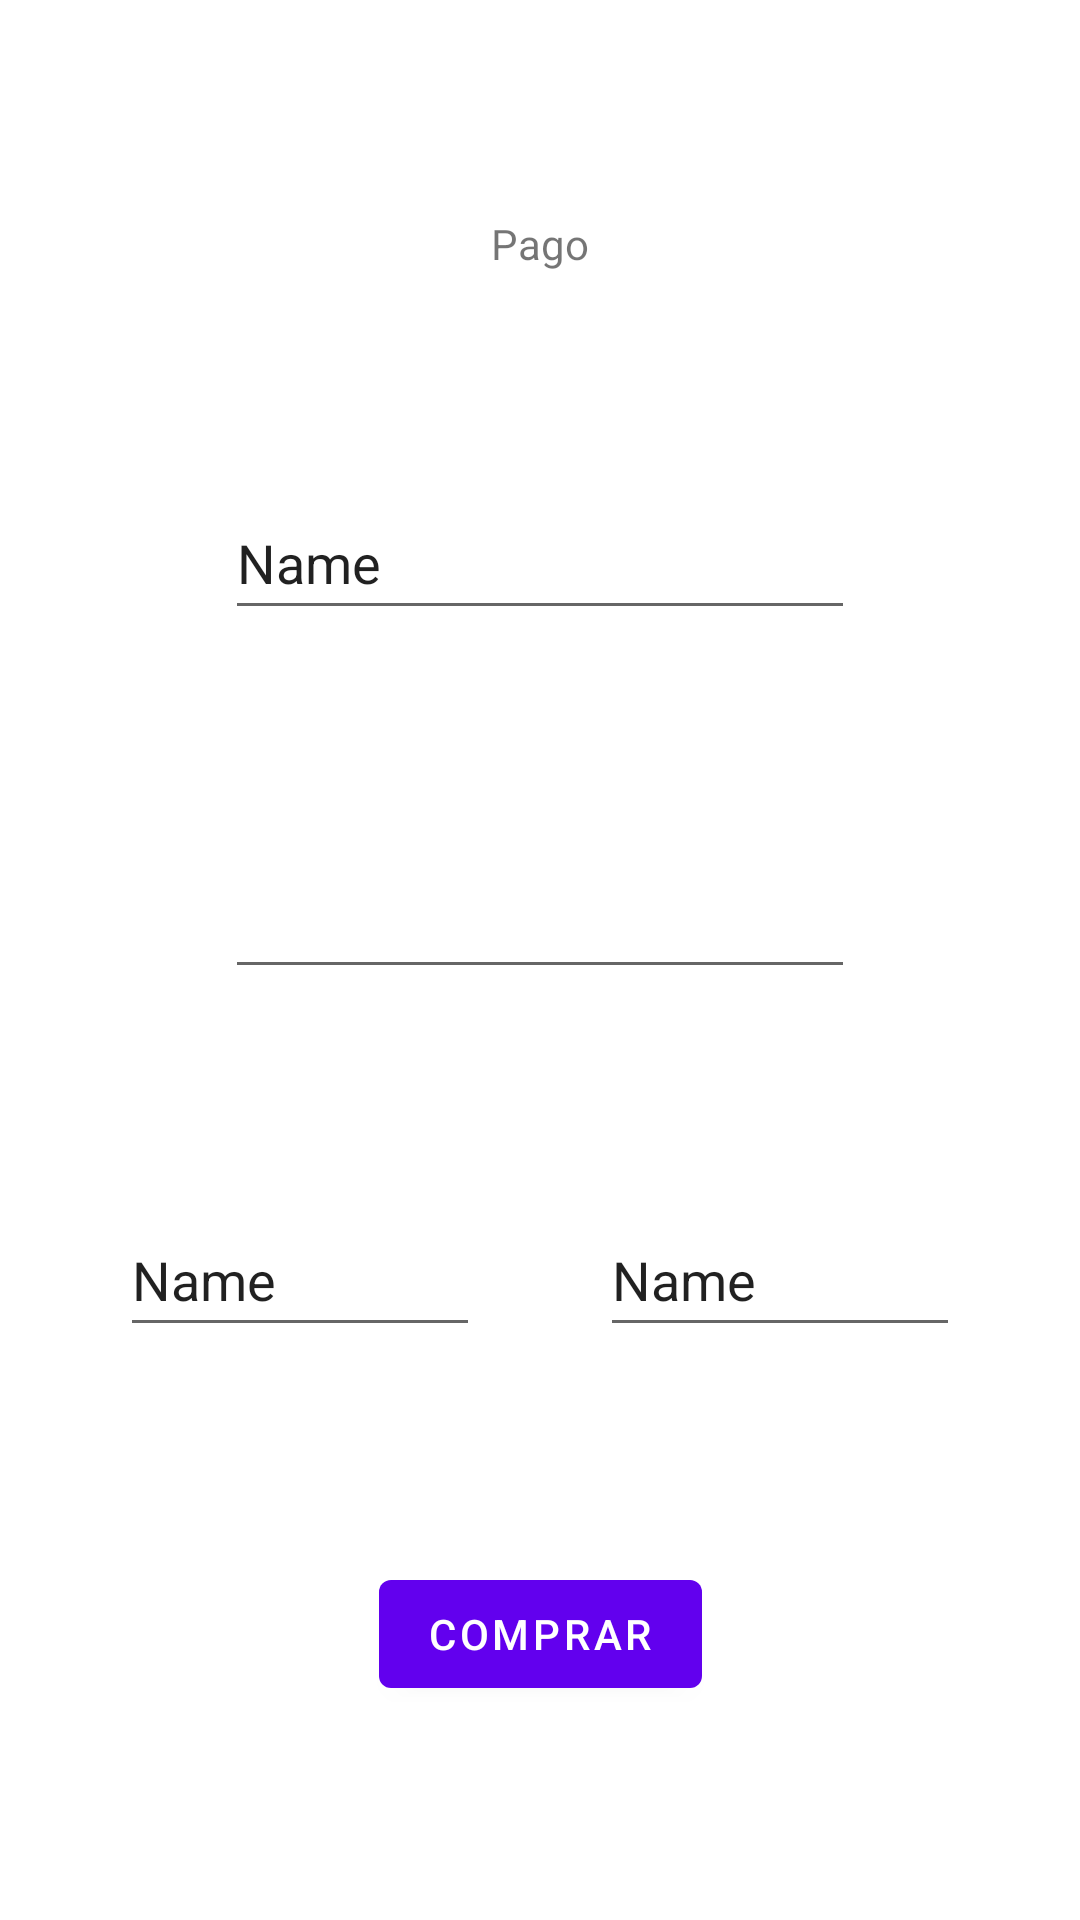

The Android layout XML behind this screen, and the referenced resources:
<!-- AndroidManifest.xml: application theme Theme.FrikiShop -->
<!-- res/layout/fragment_compra_ventana.xml -->
<?xml version="1.0" encoding="utf-8"?>
<androidx.constraintlayout.widget.ConstraintLayout xmlns:android="http://schemas.android.com/apk/res/android"
    xmlns:app="http://schemas.android.com/apk/res-auto"
    xmlns:tools="http://schemas.android.com/tools"
    android:layout_width="match_parent"
    android:layout_height="match_parent"
    tools:context=".CompraVentanaFragment">

    <EditText
        android:id="@+id/tvNombre"
        android:layout_width="wrap_content"
        android:layout_height="wrap_content"
        android:ems="10"
        android:inputType="textPersonName"
        android:minHeight="48dp"
        android:text="Name"
        app:layout_constraintBottom_toTopOf="@+id/numeroTargeta"
        app:layout_constraintEnd_toEndOf="parent"
        app:layout_constraintStart_toStartOf="parent"
        app:layout_constraintTop_toBottomOf="@id/textPago" />

    <EditText
        android:id="@+id/fechaTargeta"
        android:layout_width="120dp"
        android:layout_height="48dp"
        android:ems="10"
        android:inputType="textPersonName"
        android:text="Name"
        app:layout_constraintBottom_toTopOf="@+id/buttonComprar"
        app:layout_constraintEnd_toStartOf="@+id/csvTargeta"
        app:layout_constraintStart_toStartOf="parent"
        app:layout_constraintTop_toBottomOf="@id/numeroTargeta" />

    <EditText
        android:id="@+id/csvTargeta"
        android:layout_width="120dp"
        android:layout_height="48dp"
        android:ems="10"
        android:inputType="textPersonName"
        android:text="Name"
        app:layout_constraintBottom_toTopOf="@+id/buttonComprar"
        app:layout_constraintEnd_toEndOf="parent"
        app:layout_constraintStart_toEndOf="@id/fechaTargeta"
        app:layout_constraintTop_toBottomOf="@+id/numeroTargeta" />

    <Button
        android:id="@+id/buttonComprar"
        android:layout_width="wrap_content"
        android:layout_height="wrap_content"
        android:text="Comprar"
        app:layout_constraintBottom_toBottomOf="parent"
        app:layout_constraintEnd_toEndOf="parent"
        app:layout_constraintStart_toStartOf="parent"
        app:layout_constraintTop_toBottomOf="@id/fechaTargeta" />

    <TextView
        android:id="@+id/textPago"
        android:layout_width="wrap_content"
        android:layout_height="wrap_content"
        android:text="Pago"
        app:layout_constraintBottom_toTopOf="@+id/tvNombre"
        app:layout_constraintEnd_toEndOf="parent"
        app:layout_constraintStart_toStartOf="parent"
        app:layout_constraintTop_toTopOf="parent" />

    <EditText
        android:id="@+id/numeroTargeta"
        android:layout_width="wrap_content"
        android:layout_height="wrap_content"
        android:ems="10"
        android:inputType="numberSigned"
        android:minHeight="48dp"
        app:layout_constraintBottom_toTopOf="@+id/fechaTargeta"
        app:layout_constraintEnd_toEndOf="parent"
        app:layout_constraintStart_toStartOf="parent"
        app:layout_constraintTop_toBottomOf="@id/tvNombre" />
</androidx.constraintlayout.widget.ConstraintLayout>
<!-- resources referenced by this layout -->
<resources>
  <style name="Theme.FrikiShop" parent="Theme.MaterialComponents.DayNight.DarkActionBar">
          
          <item name="colorPrimary">@color/purple_500</item>
          <item name="colorPrimaryVariant">@color/purple_700</item>
          <item name="colorOnPrimary">@color/white</item>
          
          <item name="colorSecondary">@color/teal_200</item>
          <item name="colorSecondaryVariant">@color/teal_700</item>
          <item name="colorOnSecondary">@color/black</item>
          
          <item name="android:statusBarColor" tools:targetApi="l">?attr/colorPrimaryVariant</item>
          
      </style>
  <!-- not gathered from this repository: default colours our renderer supplied (Android Studio template values) -->
  <color name="purple_500">#FF6200EE</color>
  <color name="purple_700">#FF3700B3</color>
  <color name="teal_200">#FF03DAC5</color>
  <color name="teal_700">#FF018786</color>
  <color name="black">#FF000000</color>
  <color name="white">#FFFFFFFF</color>
</resources>
